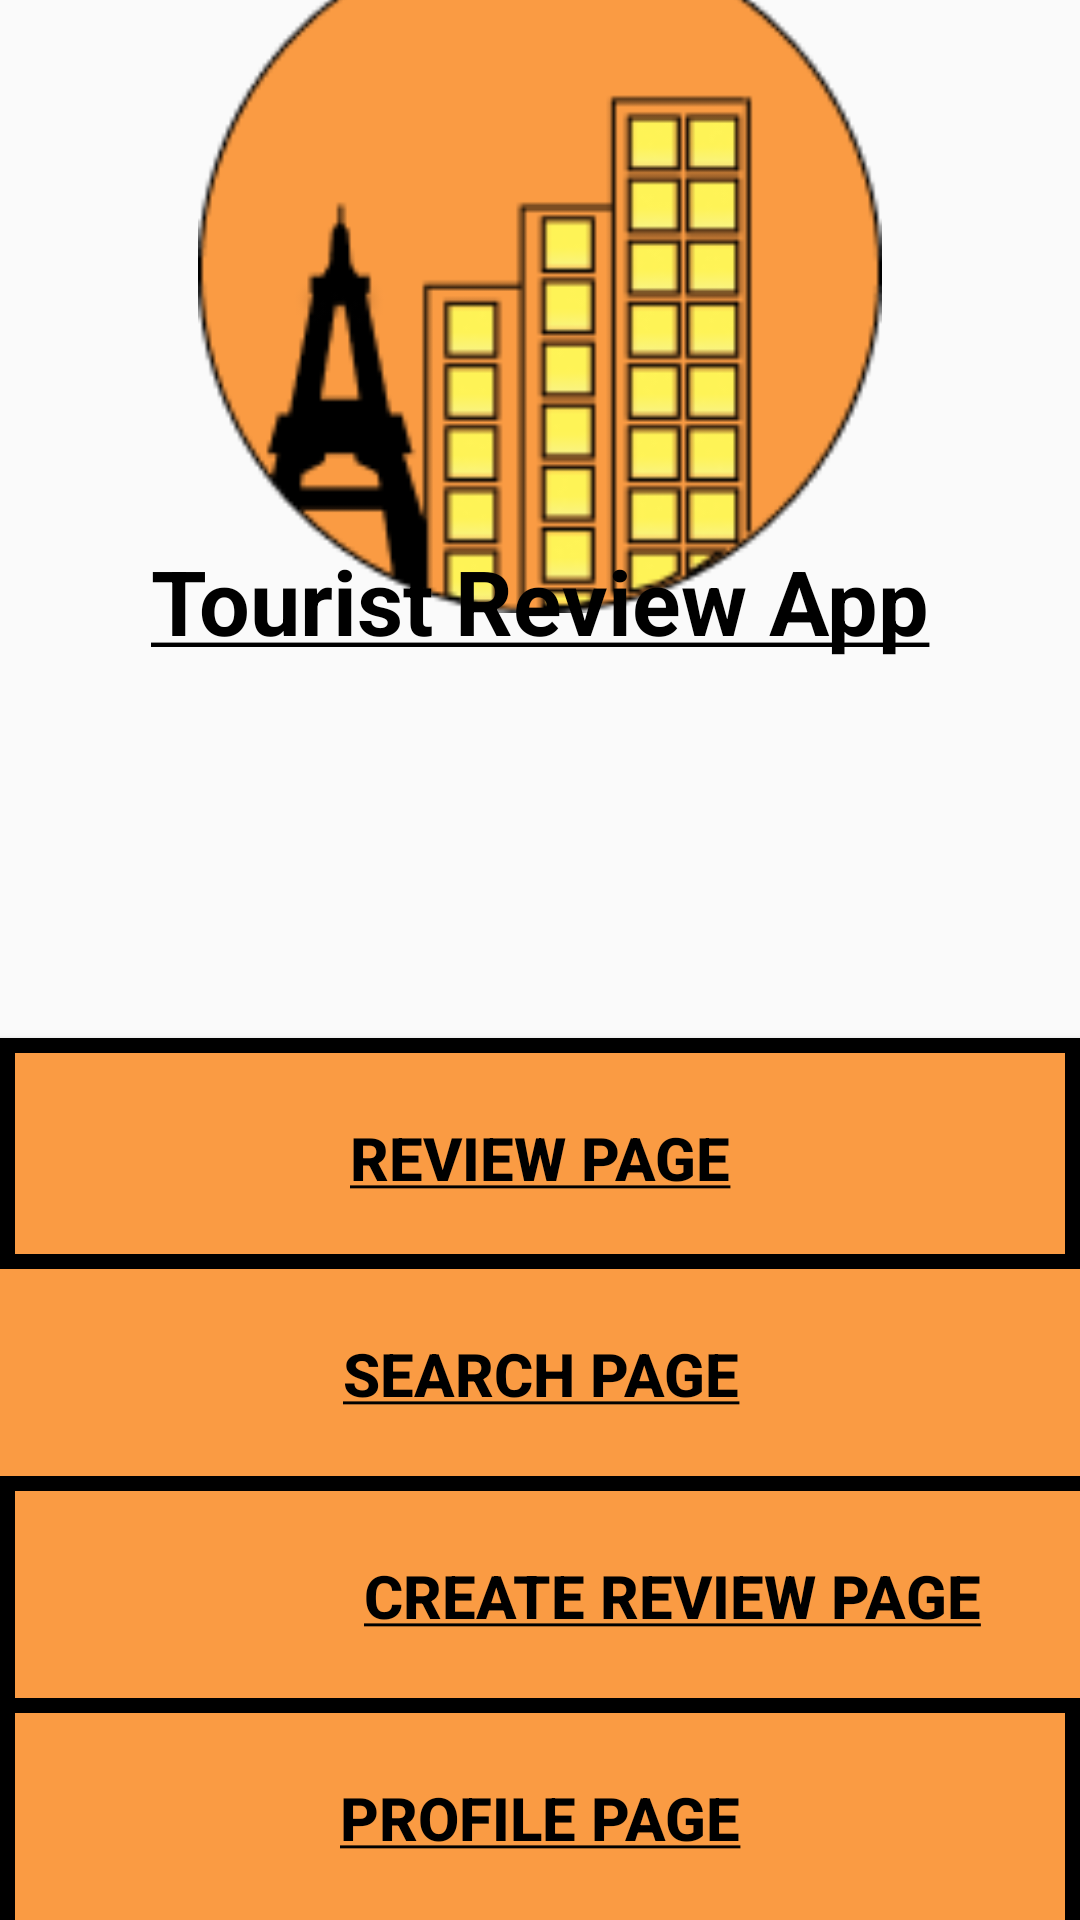

Android layout source for this screen:
<!-- AndroidManifest.xml: application theme AppTheme -->
<!-- res/layout/activity_main.xml -->
<?xml version="1.0" encoding="utf-8"?>
<androidx.constraintlayout.widget.ConstraintLayout xmlns:android="http://schemas.android.com/apk/res/android"
    xmlns:app="http://schemas.android.com/apk/res-auto"
    xmlns:tools="http://schemas.android.com/tools"
    android:id="@+id/main"
    android:layout_width="match_parent"
    android:layout_height="match_parent"
    android:orientation="vertical"
    tools:context=".MainActivity">

    <ImageView
        android:id="@+id/logoImage"
        android:layout_width="228dp"
        android:layout_height="228dp"


        app:layout_constraintBottom_toTopOf="@+id/welcomeText"
        app:layout_constraintEnd_toEndOf="parent"
        app:layout_constraintStart_toStartOf="parent"
        app:layout_constraintTop_toTopOf="parent"
        app:srcCompat="@drawable/logo" />

    <TextView
        android:id="@+id/welcomeText"
        android:layout_width="match_parent"
        android:layout_height="wrap_content"
        android:gravity="center"
        android:text="@string/welcomeText"
        android:textColor="@color/black"
        android:textSize="@dimen/mainTextsz"
        app:layout_constraintBottom_toTopOf="@+id/reviewBH"
        app:layout_constraintEnd_toEndOf="parent"
        app:layout_constraintHorizontal_bias="0.0"
        app:layout_constraintStart_toStartOf="parent"
        app:layout_constraintTop_toTopOf="parent"
        app:layout_constraintVertical_bias="0.589" />

    <Button
        android:id="@+id/reviewBH"
        android:layout_width="match_parent"
        android:layout_height="80dp"
        android:layout_marginBottom="220dp"
        android:background="@drawable/button_bg"
        android:text="@string/reviewText"
        android:textColor="@color/black"
        android:textSize="@dimen/homeButtonsz"
        android:theme="@style/homeButton"
        app:layout_constraintBottom_toBottomOf="@+id/profileBH"
        tools:layout_editor_absoluteX="0dp" />

    <Button
        android:id="@+id/searchBH"
        android:layout_width="448dp"
        android:layout_height="80dp"
        android:layout_marginBottom="148dp"
        android:background="@drawable/button_bg"
        android:text="@string/searchText"
        android:textColor="@color/black"
        android:textSize="@dimen/homeButtonsz"
        android:theme="@style/homeButton"
        app:layout_constraintBottom_toBottomOf="@+id/profileBH"
        app:layout_constraintEnd_toEndOf="parent"
        app:layout_constraintStart_toStartOf="parent" />

    <Button
        android:id="@+id/createRBH"
        android:layout_width="448dp"
        android:layout_height="80dp"
        android:layout_marginBottom="68dp"
        android:background="@drawable/button_bg"
        android:text="@string/createRText"
        android:textColor="@color/black"
        android:textSize="@dimen/homeButtonsz"
        android:theme="@style/homeButton"
        app:layout_constraintBottom_toBottomOf="parent"
        app:layout_constraintEnd_toEndOf="parent"
        app:layout_constraintHorizontal_bias="0.0"
        app:layout_constraintStart_toStartOf="parent" />

    <Button
        android:id="@+id/profileBH"
        android:layout_width="match_parent"
        android:layout_height="80dp"
        android:background="@drawable/button_bg"
        android:text="@string/profileText"
        android:textColor="@color/black"
        android:textSize="@dimen/homeButtonsz"
        android:theme="@style/homeButton"
        app:layout_constraintBottom_toBottomOf="parent"
        app:layout_constraintEnd_toEndOf="parent"
        app:layout_constraintTop_toBottomOf="@+id/createRBH" />

</androidx.constraintlayout.widget.ConstraintLayout>
<!-- resources referenced by this layout -->
<resources>
  <color name="black">#000000</color>
  <dimen name="homeButtonsz">20sp</dimen>
  <dimen name="mainTextsz">30sp</dimen>
  <!-- drawable button_bg (drawable) -->
  <?xml version="1.0" encoding="utf-8"?>
  <selector xmlns:android="http://schemas.android.com/apk/res/android">
  
      
      <item android:state_pressed="true">
          <shape android:shape="rectangle">
              <solid android:color="@color/orange" />
              <stroke android:width="5dp" android:color="@color/black" />
              <corners android:radius="0dp" />
          </shape>
      </item>
  
      
      <item>
          <shape android:shape="rectangle">
              <stroke android:width="5dp" android:color="@color/black" />
              <solid android:color="@color/orange" />
              <corners android:radius="0dp" />
          </shape>
      </item>
  </selector>
  <!-- drawable logo: png bitmap (drawable, 10294 bytes) -->
  <string name="createRText"><u><b>Create Review Page</b></u></string>
  <string name="profileText"><u><b>Profile Page</b></u></string>
  <string name="reviewText"><u><b>Review Page</b></u></string>
  <string name="searchText"><u><b>Search Page</b></u></string>
  <string name="welcomeText"><u><b>Tourist Review App</b></u></string>
  <style name="homeButton">
          <item name="colorPrimary">@color/orange</item>
          <item name="android:background">@drawable/button_bg</item>
          <item name="android:textColor">@color/black</item>
      </style>
  <style name="AppTheme" parent="Theme.AppCompat.Light.DarkActionBar">
          
  
          
          <item name="colorPrimary">#FA9B43</item>
  
  
      </style>
  <color name="orange">#FA9B43</color>
</resources>
